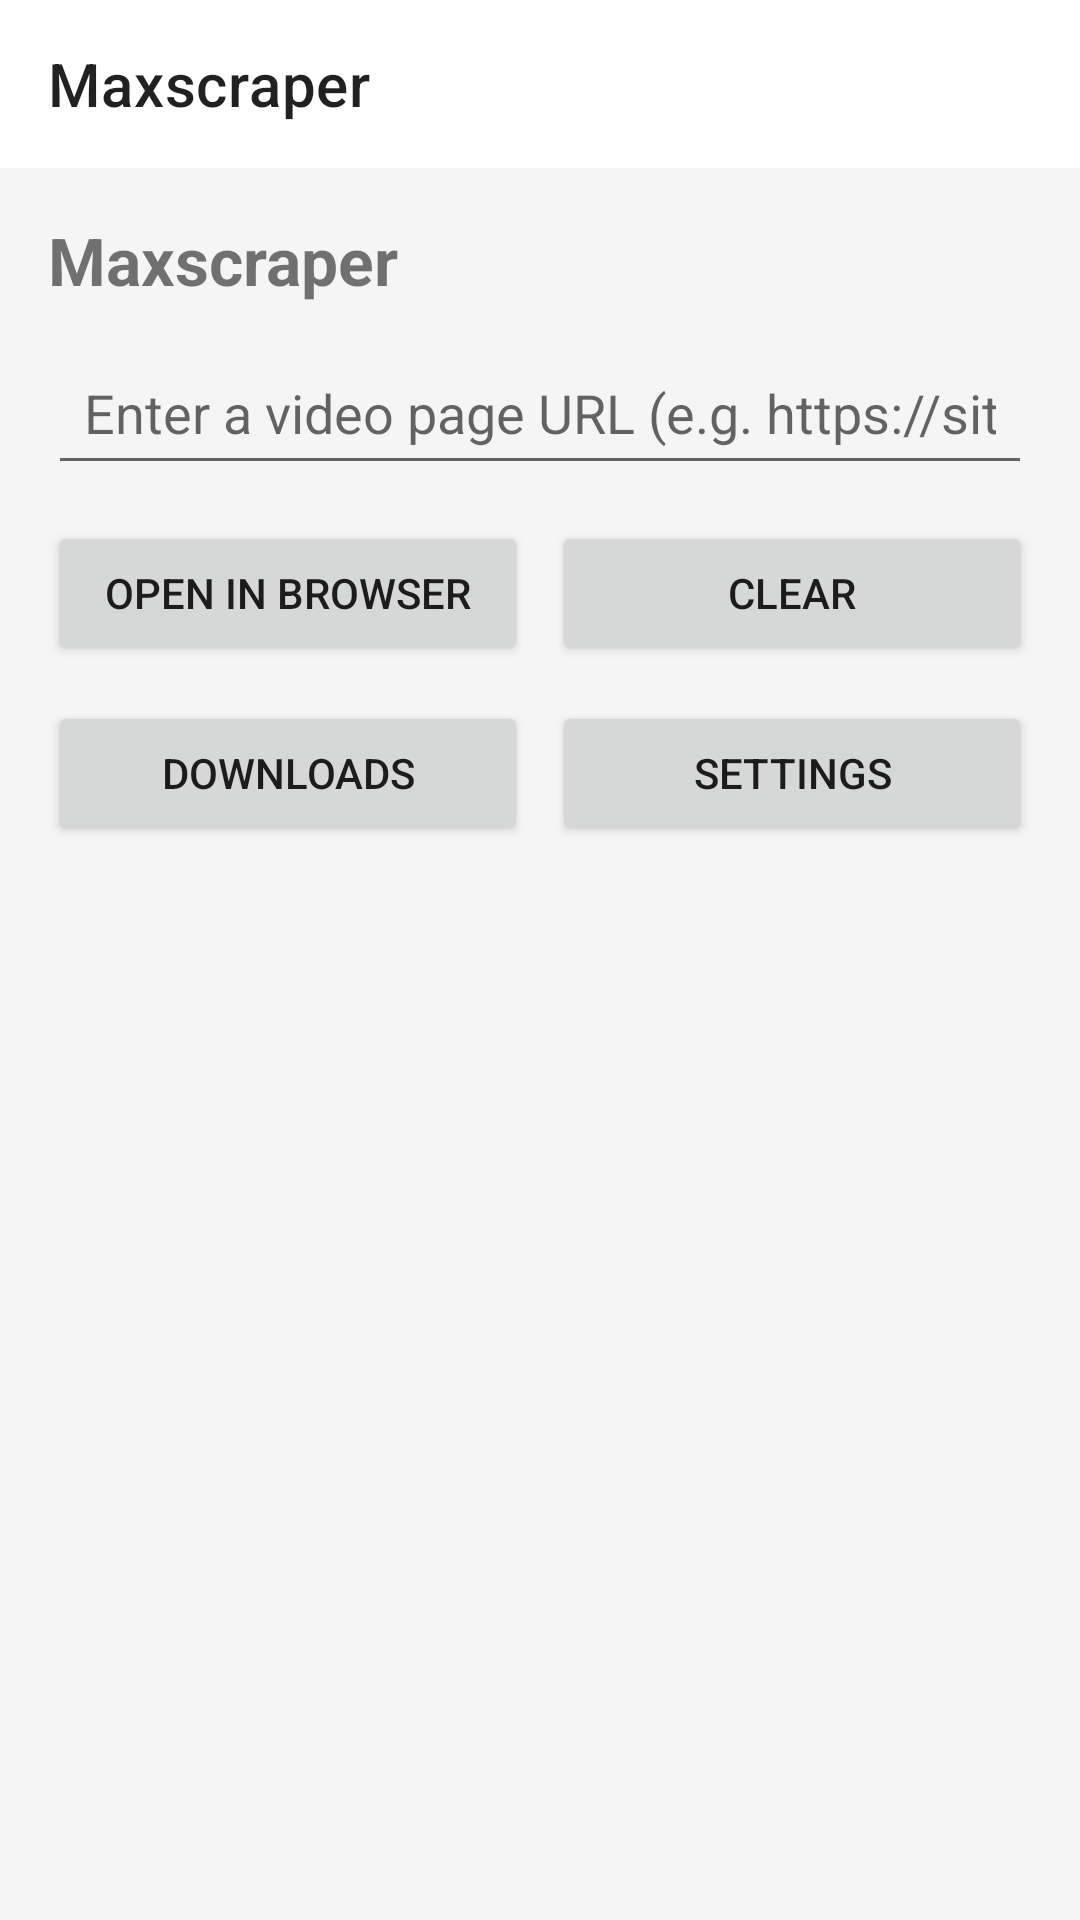

Reconstruct the res/layout file that produces this screen, plus the resources it refers to.
<!-- AndroidManifest.xml: application theme Theme.MaxScraper -->
<!-- res/layout/activity_main.xml -->
<?xml version="1.0" encoding="utf-8"?>
<LinearLayout xmlns:android="http://schemas.android.com/apk/res/android"
    xmlns:app="http://schemas.android.com/apk/res-auto"
    android:layout_width="match_parent"
    android:layout_height="match_parent"
    android:orientation="vertical">

    
    <com.google.android.material.appbar.MaterialToolbar
        android:id="@+id/toolbar"
        android:layout_width="match_parent"
        android:layout_height="?attr/actionBarSize"
        android:background="?attr/colorSurface"
        app:title="@string/app_name"
        app:titleCentered="false" />

    
    <LinearLayout
        android:layout_width="match_parent"
        android:layout_height="match_parent"
        android:orientation="vertical"
        android:padding="16dp">

        <TextView
            android:id="@+id/title"
            android:layout_width="match_parent"
            android:layout_height="wrap_content"
            android:text="@string/app_name"
            android:textStyle="bold"
            android:textSize="22sp"
            android:paddingBottom="12dp" />

        <EditText
            android:id="@+id/inputUrl"
            android:layout_width="match_parent"
            android:layout_height="wrap_content"
            android:hint="Enter a video page URL (e.g. https://site.com/video)"
            android:inputType="textUri"
            android:imeOptions="actionGo"
            android:singleLine="true"
            android:padding="12dp" />

        
        <LinearLayout
            android:layout_width="match_parent"
            android:layout_height="wrap_content"
            android:orientation="horizontal"
            android:paddingTop="12dp">

            <Button
                android:id="@+id/btnOpenBrowser"
                android:layout_width="0dp"
                android:layout_height="wrap_content"
                android:layout_weight="1"
                android:text="Open in Browser" />

            <View
                android:layout_width="8dp"
                android:layout_height="0dp" />

            <Button
                android:id="@+id/btnClear"
                android:layout_width="0dp"
                android:layout_height="wrap_content"
                android:layout_weight="1"
                android:text="Clear" />
        </LinearLayout>

        
        <LinearLayout
            android:layout_width="match_parent"
            android:layout_height="wrap_content"
            android:orientation="horizontal"
            android:paddingTop="12dp">

            <Button
                android:id="@+id/btnDownloads"
                android:layout_width="0dp"
                android:layout_height="wrap_content"
                android:layout_weight="1"
                android:text="@string/title_downloads" />

            <View
                android:layout_width="8dp"
                android:layout_height="0dp" />

            <Button
                android:id="@+id/btnSettings"
                android:layout_width="0dp"
                android:layout_height="wrap_content"
                android:layout_weight="1"
                android:text="@string/title_settings" />
        </LinearLayout>

    </LinearLayout>
</LinearLayout>
<!-- resources referenced by this layout -->
<resources>
  <string name="app_name">Maxscraper</string>
  <string name="title_downloads">Downloads</string>
  <string name="title_settings">Settings</string>
  <style name="Theme.MaxScraper" parent="Theme.MaterialComponents.DayNight.NoActionBar">
          
          <item name="colorPrimary">@color/ms_primary</item>
          <item name="colorPrimaryVariant">@color/ms_primaryVariant</item>
          <item name="colorSecondary">@color/ms_secondary</item>
  
          
          <item name="android:colorBackground">@color/ms_background</item>
  
          
          <item name="colorSurface">@color/ms_surface</item>
  
          
          <item name="android:statusBarColor">?attr/colorPrimaryVariant</item>
      </style>
  <color name="ms_primary">#2196F3</color>
  <color name="ms_primaryVariant">#1976D2</color>
  <color name="ms_secondary">#FF4081</color>
  <color name="ms_background">#FFF5F5F5</color>
  <color name="ms_surface">#FFFFFFFF</color>
</resources>
